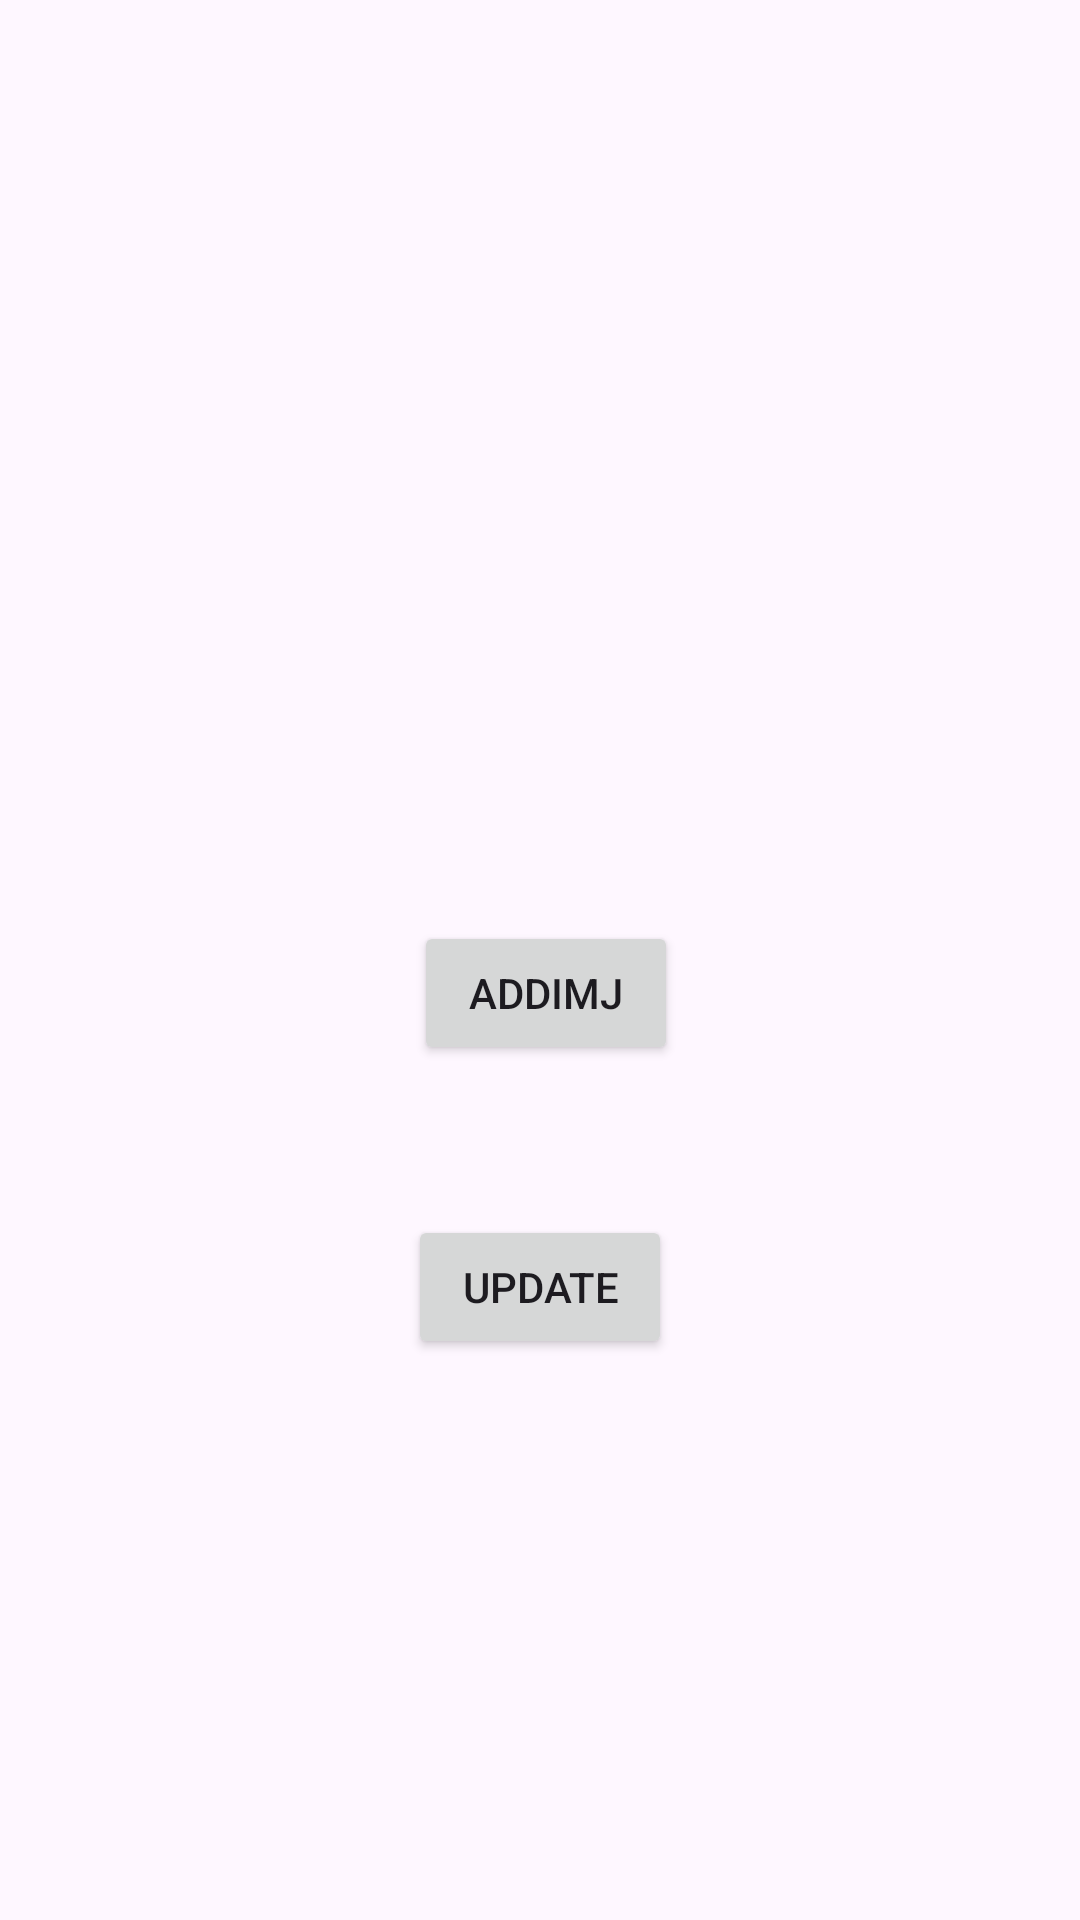

Android layout source for this screen:
<!-- AndroidManifest.xml: application theme Theme.RoomDatabasIssa -->
<!-- res/layout/activity_main.xml -->
<?xml version="1.0" encoding="utf-8"?>
<androidx.constraintlayout.widget.ConstraintLayout xmlns:android="http://schemas.android.com/apk/res/android"
    xmlns:app="http://schemas.android.com/apk/res-auto"
    xmlns:tools="http://schemas.android.com/tools"
    android:id="@+id/main"
    android:layout_width="match_parent"
    android:layout_height="match_parent"
    tools:context=".MainActivity">

    <Button
        android:id="@+id/AddImj"
        android:layout_width="wrap_content"
        android:layout_height="wrap_content"
        android:layout_marginStart="162dp"
        android:layout_marginEnd="158dp"
        android:layout_marginBottom="285dp"
        android:text="ADDIMJ"
        app:layout_constraintBottom_toBottomOf="parent"
        app:layout_constraintEnd_toEndOf="parent"
        app:layout_constraintStart_toStartOf="parent" />

    <Button
        android:id="@+id/CAMERS"
        android:layout_width="wrap_content"
        android:layout_height="wrap_content"
        android:layout_marginStart="167dp"
        android:layout_marginTop="194dp"
        android:layout_marginEnd="153dp"
        android:layout_marginBottom="156dp"
        android:text="CAMERS"
        app:layout_constraintBottom_toTopOf="@+id/AddImj"
        app:layout_constraintEnd_toEndOf="parent"
        app:layout_constraintStart_toStartOf="parent"
        app:layout_constraintTop_toTopOf="parent" />

    <Button
        android:id="@+id/AddRec"
        android:layout_width="wrap_content"
        android:layout_height="wrap_content"
        android:layout_marginStart="160dp"
        android:layout_marginTop="50dp"
        android:layout_marginEnd="160dp"
        android:layout_marginBottom="187dp"
        android:text="update"
        app:layout_constraintBottom_toBottomOf="parent"
        app:layout_constraintEnd_toEndOf="parent"
        app:layout_constraintStart_toStartOf="parent"
        app:layout_constraintTop_toBottomOf="@+id/AddImj" />

</androidx.constraintlayout.widget.ConstraintLayout>
<!-- resources referenced by this layout -->
<resources>
  <style name="Theme.RoomDatabasIssa" parent="Base.Theme.RoomDatabasIssa" />
  <style name="Base.Theme.RoomDatabasIssa" parent="Theme.Material3.DayNight.NoActionBar">
          
          
      </style>
</resources>
